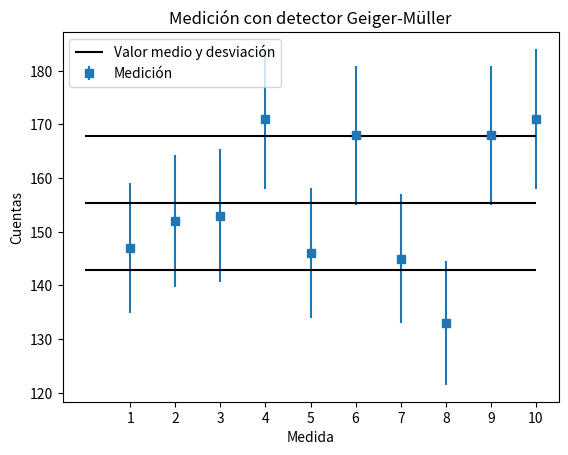

Reproduce this figure in Python.
# -*- coding: utf-8 -*-
"""
Created on Thu Nov 18 15:50:14 2021

@author: Andresda
"""

import numpy as np
import matplotlib as mpl
import matplotlib.pyplot as plt
import random as rn
import math as math
import scipy.optimize as sp
#Valores que se usan para el fitting (sugerencia al programa)
m,b=1,160
#Vector de # de medida y medicion
d=[147,152,153,171,146,168,145,133,168,171]
x=np.arange(1,11)
#Vector de incertidumbre (usando raíz cuadrada) redondeado a dos cifras
yerror=np.sqrt(d)
for i in range(len(yerror)):
    yerror[i]=np.sqrt(d[i])
    yerror[i]=round(yerror[i],2)

print(yerror)

#Sigma y la media de los datos
sigma=np.std(d)
mu=np.mean(d)
print(sigma,mu)

def desv(x):
    suma=0
    for i in range(len(x)):
        suma+=np.power(mu-x[i],2)
    sigma=np.sqrt(suma/10.)
    return sigma    

sigma2=desv(d)
sigma3=np.sqrt(mu)
print(sigma,sigma2,sigma3,mu)
"""
#Recta para graficar el fitting
def f(x,m,b):
    f=m*x+b
    return f
popt,popc=sp.curve_fit(f,x,d,p0=[m,b])
"""
#Incertidumbre usando el valor medio
def errorconmu(d,mu):
    y_error=np.zeros(len(d))
    for i in range(len(d)):
        y_error[i]=d[i]-mu
    return y_error

    
yerror2=errorconmu(d, mu)
print(yerror2)

#Incertidumbre de el valor medio


def incertmedia(yerror):
    mu_error=0
    for i in range(len(yerror)):
        mu_error+=np.power(yerror[i],2)/10
    print(mu_error)    
    mu_error=np.sqrt(mu_error)
    return mu_error


mu_error=incertmedia(yerror)
print(round(mu_error,2))


#plt.plot(x,d,"o")
plt.errorbar(x,d,yerror,marker='s',ls="",label="Medición")
plt.title("Medición con detector Geiger-Müller")
plt.xlabel("Medida")
plt.ylabel("Cuentas")
#plt.plot(x,f(x,*popt))
plt.hlines([mu,mu+mu_error,mu-mu_error],xmin=0,xmax=10,color='k',label="Valor medio y desviación")
#plt.hlines(mu,xmin=0,xmax=10,color='k',label="Valor medio")

plt.legend(loc=2)
plt.xticks(x)
#plt.savefig("p2g3")